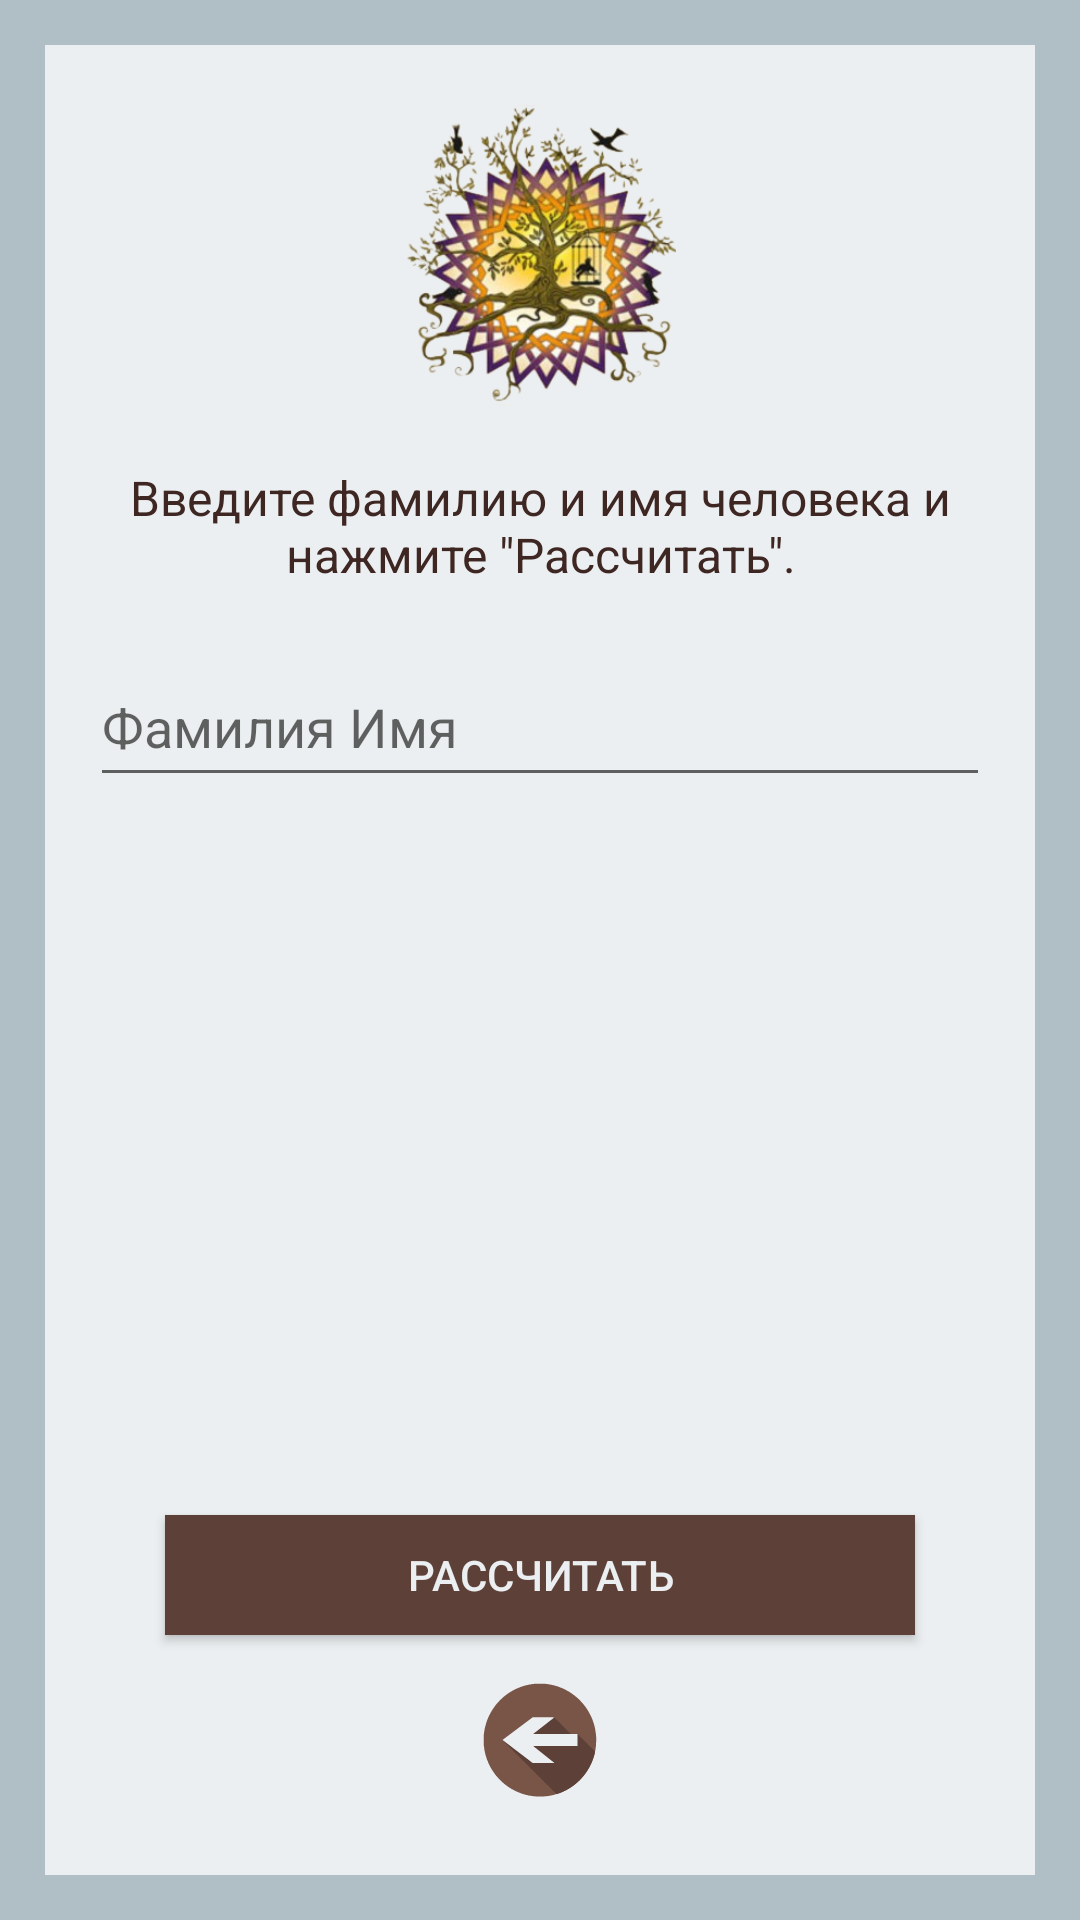

Here is an Android app screen rendered from its layout file. Give the layout XML and the strings, colors and styles it references.
<!-- AndroidManifest.xml: application theme AppTheme -->
<!-- res/layout/activity_kabbala_devination.xml -->
<?xml version="1.0" encoding="utf-8"?>
<LinearLayout xmlns:android="http://schemas.android.com/apk/res/android"
    xmlns:tools="http://schemas.android.com/tools"
    style="@style/linearLayoutMainStyle"
    tools:context=".presentation.screen.jewish.kabbala.devination.view.KabbalaDevinationActivity">

    <RelativeLayout
        style="@style/ScrollViewStyle">

        <LinearLayout
            android:id="@+id/ll_kabbala_devination"
            style="@style/MainLinearLayoutStyle">

            <ImageView
                android:id="@+id/image_kabbala_devination"
                android:background="@drawable/kabbala"
                style="@style/mainImageStyle" />

            <TextView
                android:id="@+id/textview_kabbala_devination_manual"
                android:text="@string/kabala_manual"
                style="@style/MainDescriptionStyle"
                android:layout_gravity="center"/>

            <EditText
                android:id="@+id/edittext_kabbala_devination_fio"
                android:layout_width="match_parent"
                android:layout_height="50dp"
                android:layout_marginLeft="15dp"
                android:layout_marginRight="15dp"
                android:layout_marginBottom="15dp"
                android:ems="10"
                android:inputType="textPersonName"
                android:hint="Фамилия Имя"/>

            <TextView
                android:id="@+id/textview_kabbala_devination_description"
                android:text=""
                style="@style/MainDescriptionStyle"
                android:layout_gravity="center"/>

        </LinearLayout>

        <Button
            android:id="@+id/button_kabbala_devination_calc"
            android:text="@string/button_calculate"
            android:layout_above="@+id/button_kabbala_devination_show_result"
            android:layout_centerHorizontal="true"
            style="@style/showResultButtonStyle"/>

        <Button
            android:id="@id/button_kabbala_devination_show_result"
            android:text="@string/button_show_results"
            android:layout_above="@+id/button_kabbala_devination_back"
            android:layout_centerHorizontal="true"
            style="@style/showResultButtonStyle"
            android:visibility="gone"/>


        <ImageButton
            android:id="@id/button_kabbala_devination_back"
            style="@style/buttonBackStyle" />

    </RelativeLayout>

</LinearLayout>
<!-- resources referenced by this layout -->
<resources>
  <!-- drawable kabbala: png bitmap (drawable, 178578 bytes) -->
  <string name="button_calculate">Рассчитать</string>
  <string name="button_show_results">Посмотреть результат</string>
  <string name="kabala_manual">Введите фамилию и имя человека и нажмите \"Рассчитать\".</string>
  <style name="MainDescriptionStyle">
          <item name="android:layout_width">wrap_content</item>
          <item name="android:layout_height">wrap_content</item>
          <item name="android:textSize">16sp</item>
          <item name="android:layout_marginLeft">20dp</item>
          <item name="android:layout_marginRight">20dp</item>
          <item name="android:textColor">@color/brown_dark</item>
          <item name="android:gravity">center_horizontal</item>
          <item name="android:layout_marginBottom">20dp</item>
      </style>
  <style name="MainLinearLayoutStyle">
          <item name="android:layout_width">match_parent</item>
          <item name="android:layout_height">match_parent</item>
          <item name="android:orientation">vertical</item>
      </style>
  <style name="ScrollViewStyle">
          <item name="android:layout_width">match_parent</item>
          <item name="android:layout_height">match_parent</item>
          <item name="android:background">@color/background_gray_blue</item>
      </style>
  <style name="buttonBackStyle">
          <item name="android:layout_width">50dp</item>
          <item name="android:layout_height">50dp</item>
          <item name="android:layout_gravity">center</item>
          <item name="android:background">@drawable/button_back</item>
          <item name="android:layout_marginBottom">20dp</item>
          <item name="android:layout_alignParentBottom">true</item>
          <item name="android:layout_centerHorizontal">true</item>
      </style>
  <style name="linearLayoutMainStyle">
          <item name="android:layout_width">match_parent</item>
          <item name="android:layout_height">match_parent</item>
          <item name="android:padding">15dp</item>
          <item name="android:background">@color/background_gray_blue_dark</item>
      </style>
  <style name="mainImageStyle">
          <item name="android:layout_width">100dp</item>
          <item name="android:layout_height">100dp</item>
          <item name="android:layout_gravity">center</item>
          <item name="android:layout_marginTop">20dp</item>
          <item name="android:layout_marginBottom">20dp</item>
          <item name="android:layout_alignParentTop">true</item>
      </style>
  <style name="showResultButtonStyle">
          <item name="android:layout_width">250dp</item>
          <item name="android:layout_height">40dp</item>
          <item name="android:textColor">@color/background_gray_blue</item>
          <item name="android:background">@color/brown_medium</item>
          <item name="android:layout_marginBottom">10dp</item>
          <item name="android:layout_gravity">center</item>
      </style>
  <style name="AppTheme" parent="Theme.AppCompat.DayNight.NoActionBar">
          <item name="colorPrimaryDark">@color/brown_dark</item>
      </style>
  <color name="brown_dark">#3e2723</color>
  <color name="background_gray_blue">#eceff1</color>
  <!-- drawable button_back: vector/xml drawable (drawable, 80772 chars, omitted) -->
  <color name="background_gray_blue_dark">#b0bec5</color>
  <color name="brown_medium">#5d4037</color>
</resources>
